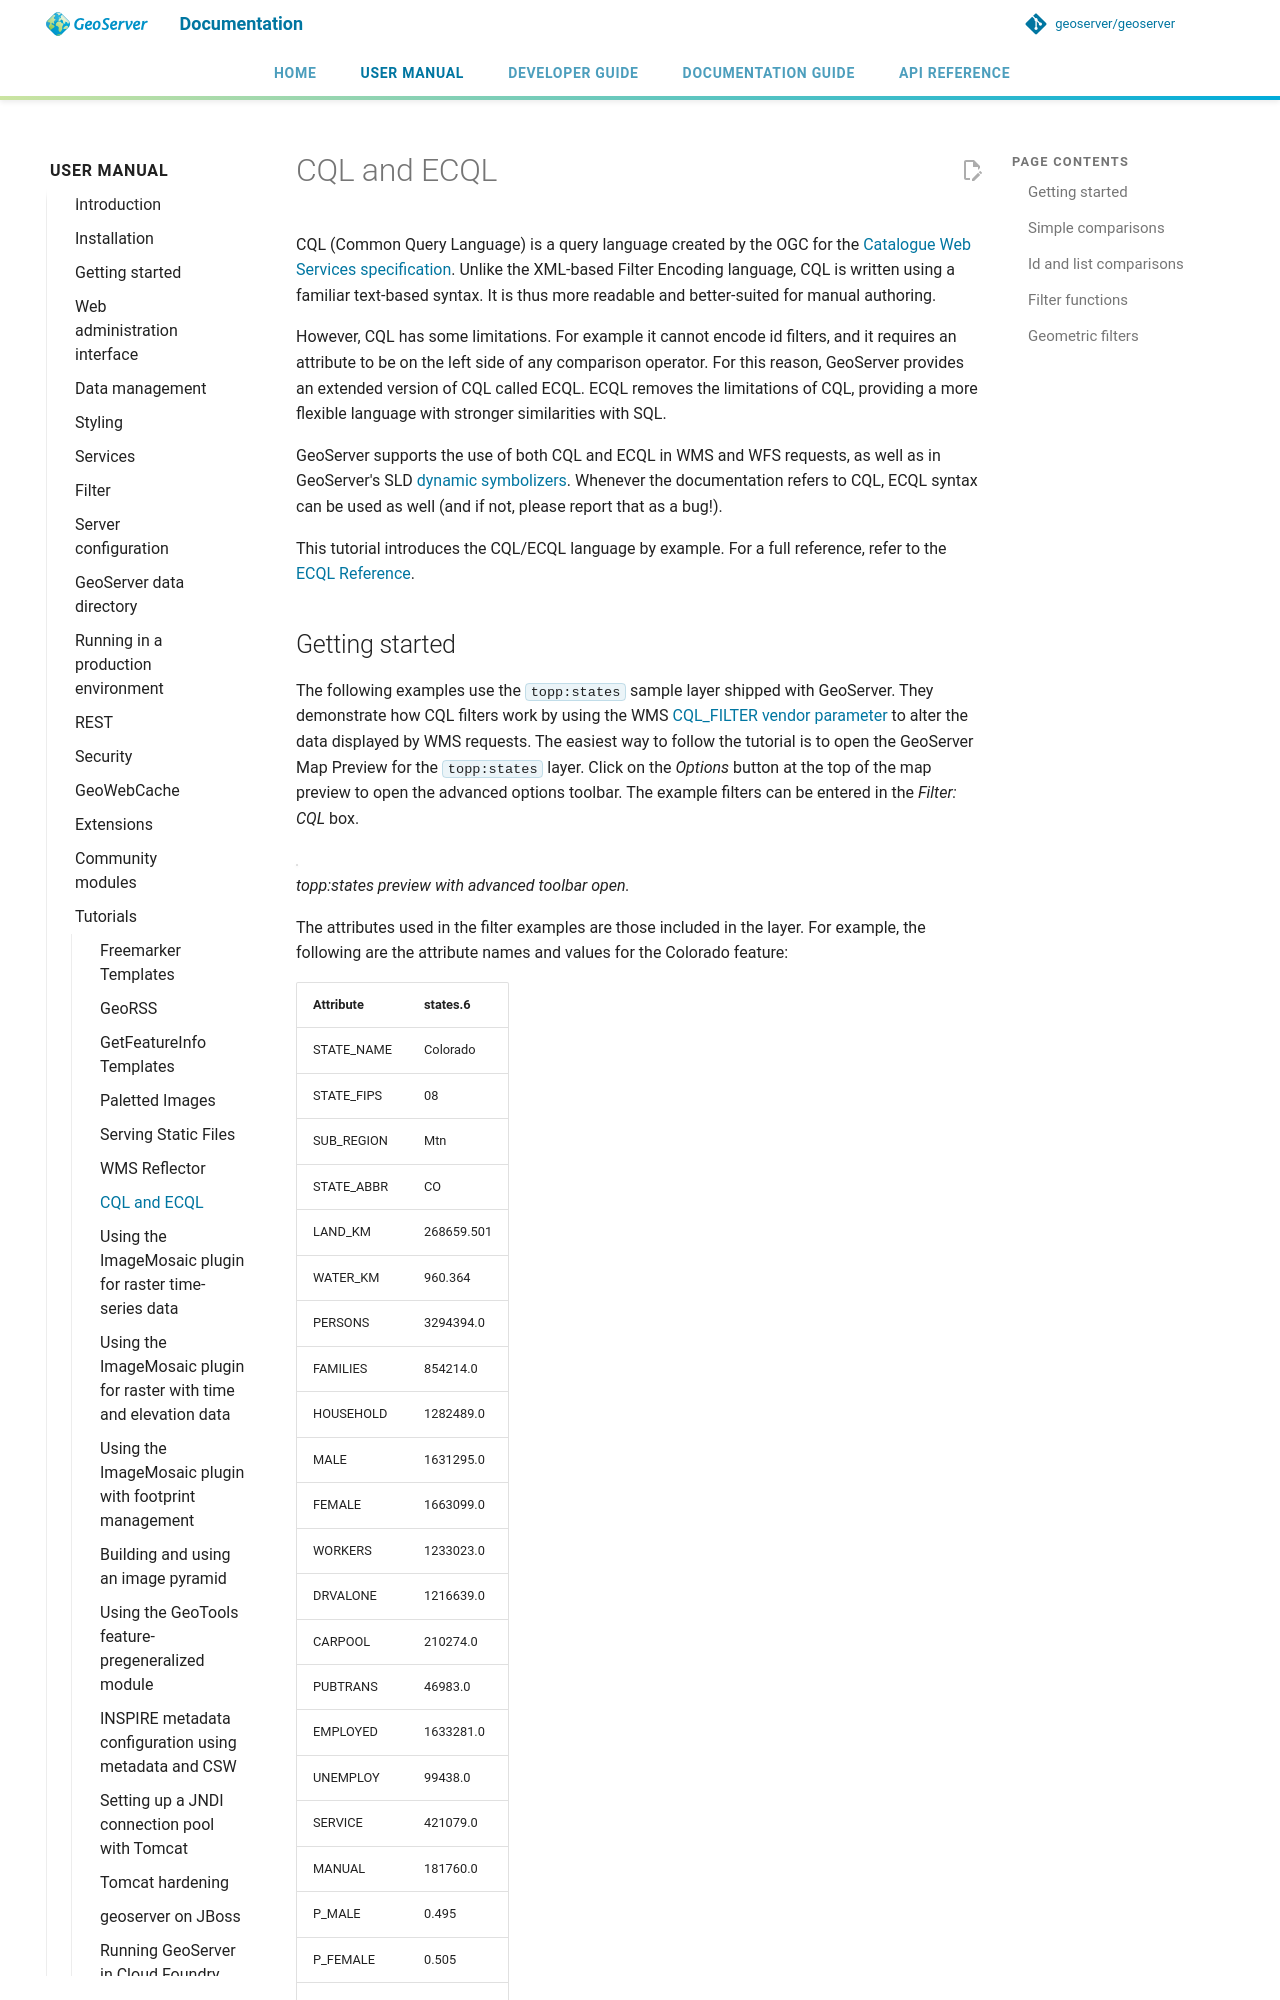

repository: petersmythe/geoserver · page: latest/en/user/tutorials/cql/cql_tutorial/index.html · generator: mkdocs

# CQL and ECQL

CQL (Common Query Language) is a query language created by the OGC for the [Catalogue Web Services specification](http://www.opengeospatial.org/standards/cat). Unlike the XML-based Filter Encoding language, CQL is written using a familiar text-based syntax. It is thus more readable and better-suited for manual authoring.

However, CQL has some limitations. For example it cannot encode id filters, and it requires an attribute to be on the left side of any comparison operator. For this reason, GeoServer provides an extended version of CQL called ECQL. ECQL removes the limitations of CQL, providing a more flexible language with stronger similarities with SQL.

GeoServer supports the use of both CQL and ECQL in WMS and WFS requests, as well as in GeoServer's SLD [dynamic symbolizers](../../styling/sld/extensions/pointsymbols.md). Whenever the documentation refers to CQL, ECQL syntax can be used as well (and if not, please report that as a bug!).

This tutorial introduces the CQL/ECQL language by example. For a full reference, refer to the [ECQL Reference](../../filter/ecql_reference.md).

## Getting started

The following examples use the `topp:states` sample layer shipped with GeoServer. They demonstrate how CQL filters work by using the WMS [CQL_FILTER vendor parameter](../../services/wms/vendor.md) to alter the data displayed by WMS requests. The easiest way to follow the tutorial is to open the GeoServer Map Preview for the `topp:states` layer. Click on the *Options* button at the top of the map preview to open the advanced options toolbar. The example filters can be entered in the *Filter: CQL* box.

![](gettingStarted.png)  
*topp:states preview with advanced toolbar open.*

The attributes used in the filter examples are those included in the layer. For example, the following are the attribute names and values for the Colorado feature:

| **Attribute** | **states.6** |
|---------------|--------------|
| STATE_NAME    | Colorado     |
| STATE_FIPS    | 08           |
| SUB_REGION    | Mtn          |
| STATE_ABBR    | CO           |
| LAND_KM       | 268659.501   |
| WATER_KM      | 960.364      |
| PERSONS       | 3294394.0    |
| FAMILIES      | 854214.0     |
| HOUSEHOLD      | 1282489.0    |
| MALE          | 1631295.0    |
| FEMALE        | 1663099.0    |
| WORKERS       | 1233023.0    |
| DRVALONE      | 1216639.0    |
| CARPOOL       | 210274.0     |
| PUBTRANS      | 46983.0      |
| EMPLOYED      | 1633281.0    |
| UNEMPLOY      | 99438.0      |
| SERVICE       | 421079.0     |
| MANUAL        | 181760.0     |
| P_MALE        | 0.495        |
| P_FEMALE      | 0.505        |
| SAMP_POP      | 512677.0     |
